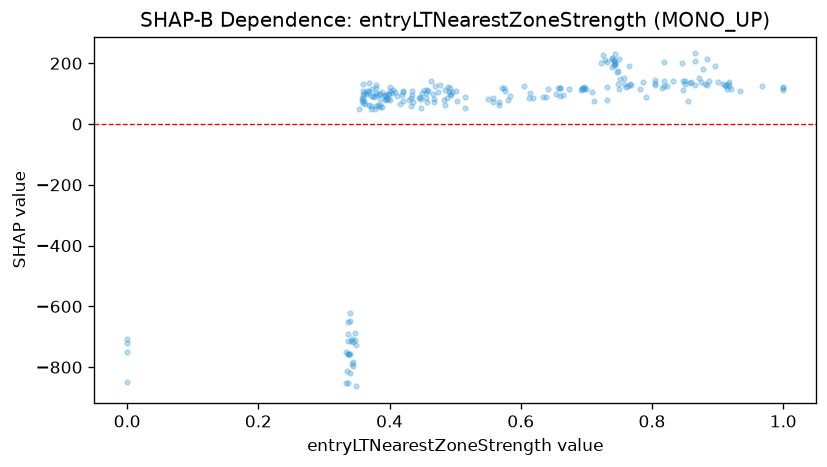

The file beside this chart, header and first rows:
feature_value, shap_value
0.791, 90.18
0.434, 94.46
0.786, 137.7
0.968, 124
1.0, 120.4
1.0, 112.2
1.0, 117
0.457, 111.2
0.456, 87.11
0.502, 107.8
0.638, 88.61
0.614, 103.7
0.619, 86.26
0.367, 102.4
0.348, -711.8
0.483, 77.92
0.515, 90.54
0.584, 92.29
0.574, 119.9
0.665, 94.63
0.613, 84.04
0.75, 115.3
0.764, 123.5
0.336, -650.6
0.339, -622.9
0.339, -647
0.815, 118.1
0.832, 142.6
0.858, 135.6
0.847, 112.8
0.361, 74.28
0.358, 84.73
0.358, 74.65
0.339, -820.2
0.38, 94.98
0.385, 97.27
0.36, 131.9
0.557, 85.25
0.66, 93.04
0.364, 99.69
0.731, 121.1
0.731, 77.85
0.605, 124.1
0.767, 132.1
0.848, 140.8
0.495, 104.4
0.477, 128.5
0.503, 76.15
0.336, -755.1
0.447, 90.34
0.45, 102.5
0.377, 90.51
0.466, 98.5
0.368, 133.7
0.393, 93
0.455, 101.3
0.458, 108
0.708, 105.5
0.359, 81.57
0.373, 114.1
... 171 more rows
